2-way image classification set "Algoritmi-de-recunoastere-al-obiectelor" from GitHub (VladCorcodel23/Algoritmi-de-recunoastere-al-obiectelor); label vocabulary: apple, banana.

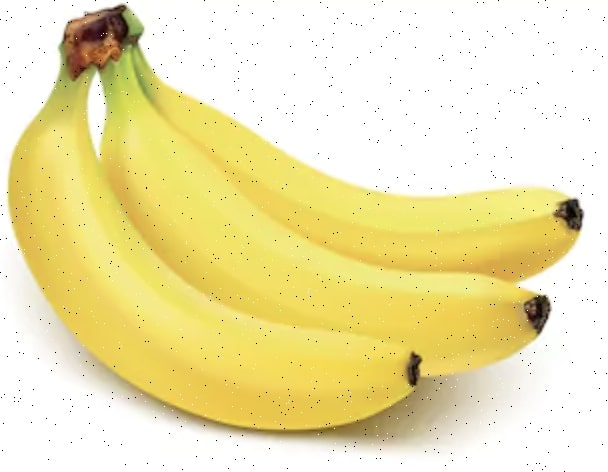
Label: banana

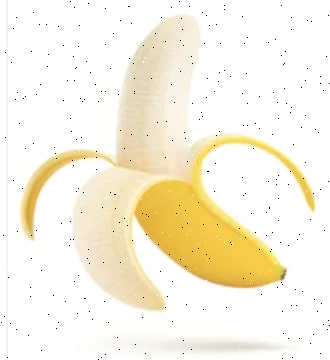
Label: banana

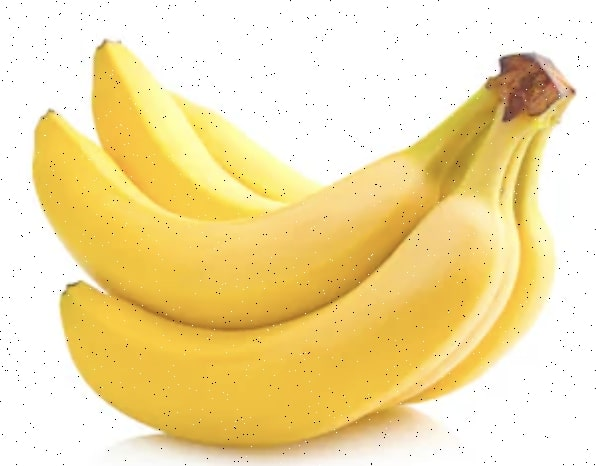
Label: banana

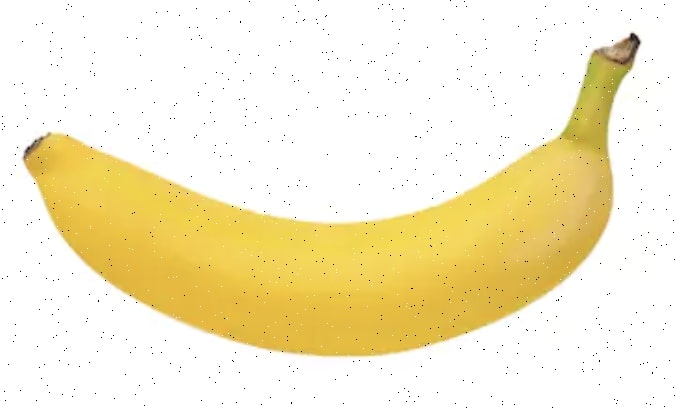
Label: banana

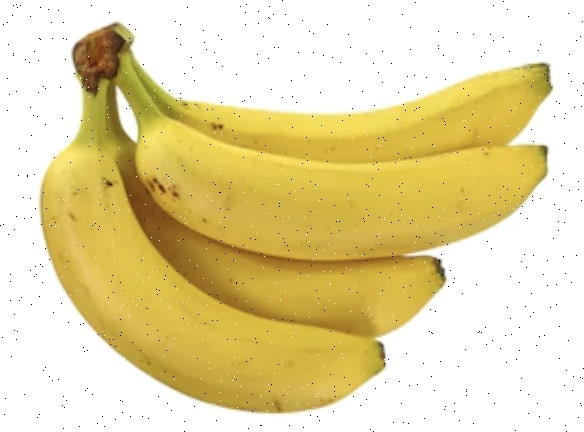
Label: banana

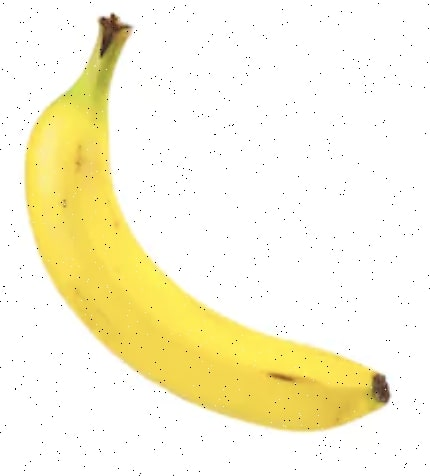
Label: banana
